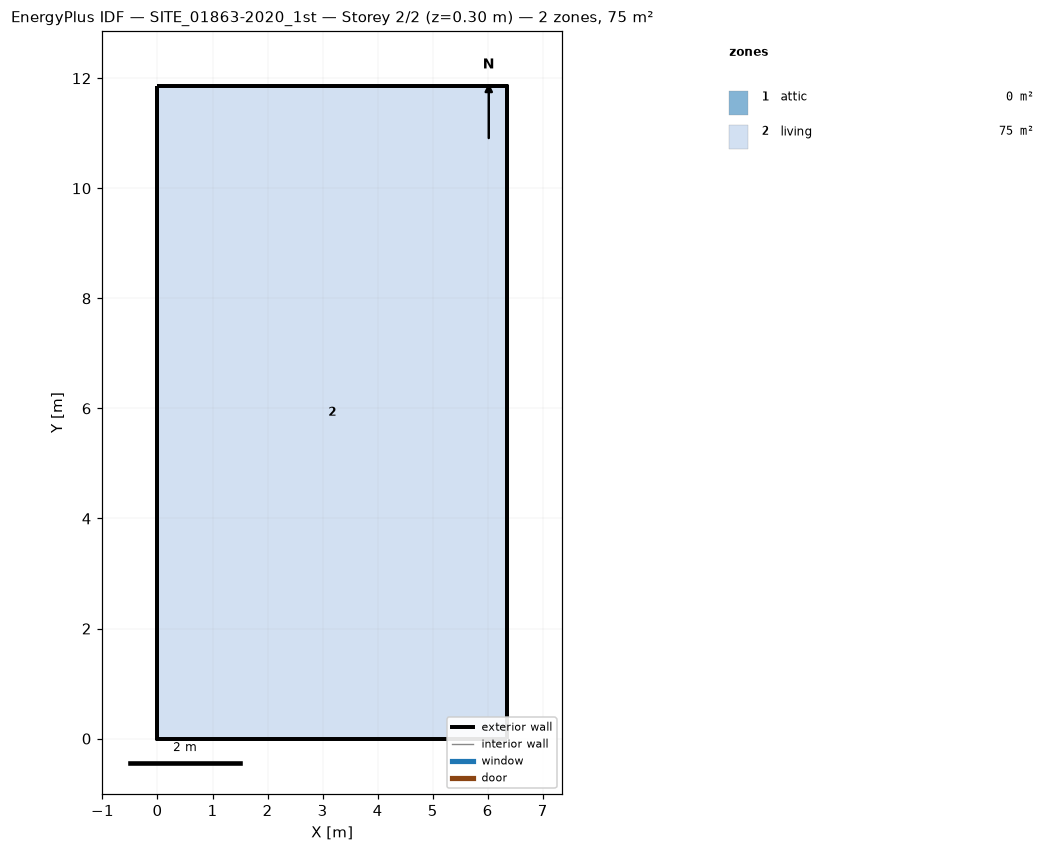
=== STOREY PLAN SPEC (per zone: floor XY polygon, exterior-wall plan segments, windows/doors) ===
zone 1: attic  (0.0 m²)
  exterior wall: (6.35, 0.00) – (6.35, 11.85) – (6.35, 5.93)  [17.8 m]
  exterior wall: (0.00, 11.85) – (0.00, 0.00) – (0.00, 5.93)  [17.8 m]
zone 2: living  (75.3 m²)
  floor: (0.00, 0.00) (0.00, 11.85) (6.35, 11.85) (6.35, 0.00)
  exterior wall: (0.00, 0.00) – (6.35, 0.00)  [6.3 m]
  exterior wall: (6.35, 0.00) – (6.35, 11.85)  [11.9 m]
  exterior wall: (6.35, 11.85) – (0.00, 11.85)  [6.3 m]
  exterior wall: (0.00, 11.85) – (0.00, 0.00)  [11.9 m]

=== DERIVED (storey summary) ===
Building: SITE_01863-2020_1st
Storey: 2 of 2  (floor level z = 0.30 m)
Storey gross floor area: 75.3 m²
Zones on this storey: 2
  - attic: floor 0.0 m²; exterior wall 35.6 m (23.4 m²); WWR 0.0%
  - living: floor 75.3 m²; exterior wall 36.4 m (102.4 m²); WWR 0.0%
Zone adjacency: (none detected)